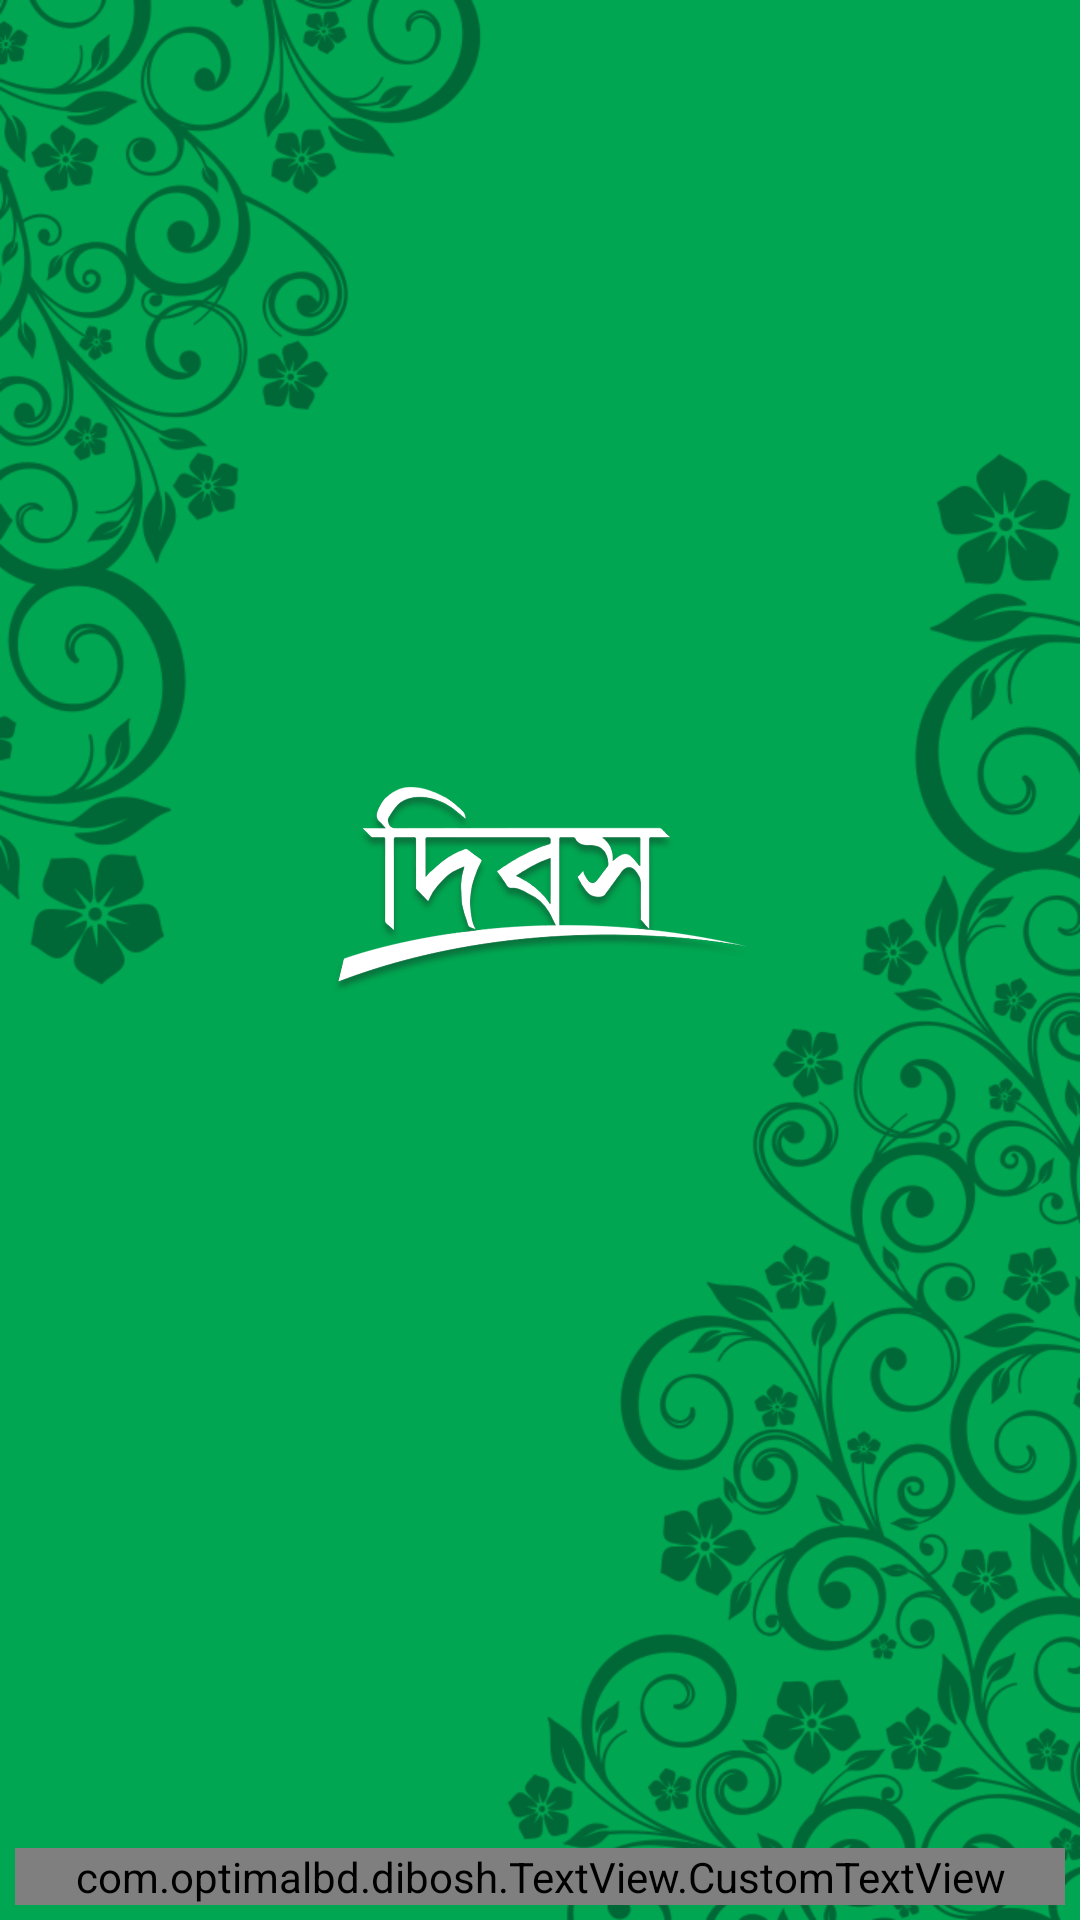

The Android layout XML behind this screen, and the referenced resources:
<!-- AndroidManifest.xml: application theme AppTheme -->
<!-- res/layout/activity_splash_screen.xml -->
<?xml version="1.0" encoding="utf-8"?>
<LinearLayout xmlns:android="http://schemas.android.com/apk/res/android"
    xmlns:app="http://schemas.android.com/apk/res-auto"
    xmlns:tools="http://schemas.android.com/tools"
    android:id="@+id/activity_searchable"
    android:layout_width="match_parent"
    android:layout_height="match_parent"
    android:background="@drawable/splash_bg"
    android:orientation="vertical"
    tools:context="com.optimalbd.dibosh.SplashScreenActivity">

    <LinearLayout
        android:layout_width="match_parent"
        android:layout_height="0dp"
        android:layout_weight="1.25"
        android:gravity="center">

        <ImageView
            android:layout_marginTop="30dp"
            android:layout_width="wrap_content"
            android:layout_height="wrap_content"
            android:contentDescription="@string/app_name"
            android:src="@drawable/splash_logo" />
    </LinearLayout>

    <LinearLayout
        android:layout_width="match_parent"
        android:layout_height="0dp"
        android:layout_weight=".25"
        android:gravity="bottom">

        <com.optimalbd.dibosh.TextView.CustomTextView
            android:layout_width="match_parent"
            android:layout_height="wrap_content"
            android:text="Developed By : Optimal IT Ltd"
            android:textColor="@android:color/white"
            android:textSize="15sp"
            android:layout_margin="5dp"
            app:customFont="@string/font_name" />
    </LinearLayout>

</LinearLayout>
<!-- resources referenced by this layout -->
<resources>
  <!-- drawable splash_bg: png bitmap (drawable-xxhdpi, 180389 bytes) -->
  <!-- drawable splash_logo: png bitmap (drawable-xxhdpi, 34812 bytes) -->
  <string name="app_name">Dibosh</string>
  <string name="font_name">Georgia.ttf</string>
  <style name="AppTheme" parent="Theme.AppCompat.Light.NoActionBar">
          
          <item name="colorPrimary">@color/colorPrimary</item>
          <item name="colorPrimaryDark">@color/colorPrimaryDark</item>
          <item name="colorAccent">@color/colorAccent</item>
          <item name="android:dropDownListViewStyle">@style/mySpinnerStyle</item>
      </style>
  <color name="colorPrimary">#3F51B5</color>
  <color name="colorPrimaryDark">#E700A651</color>
  <color name="colorAccent">#FF4081</color>
  <style name="mySpinnerStyle" parent="android:Widget.ListView.DropDown">
          <item name="android:divider">#00ff00</item>
          <item name="android:dividerHeight">1dp</item>
      </style>
</resources>
